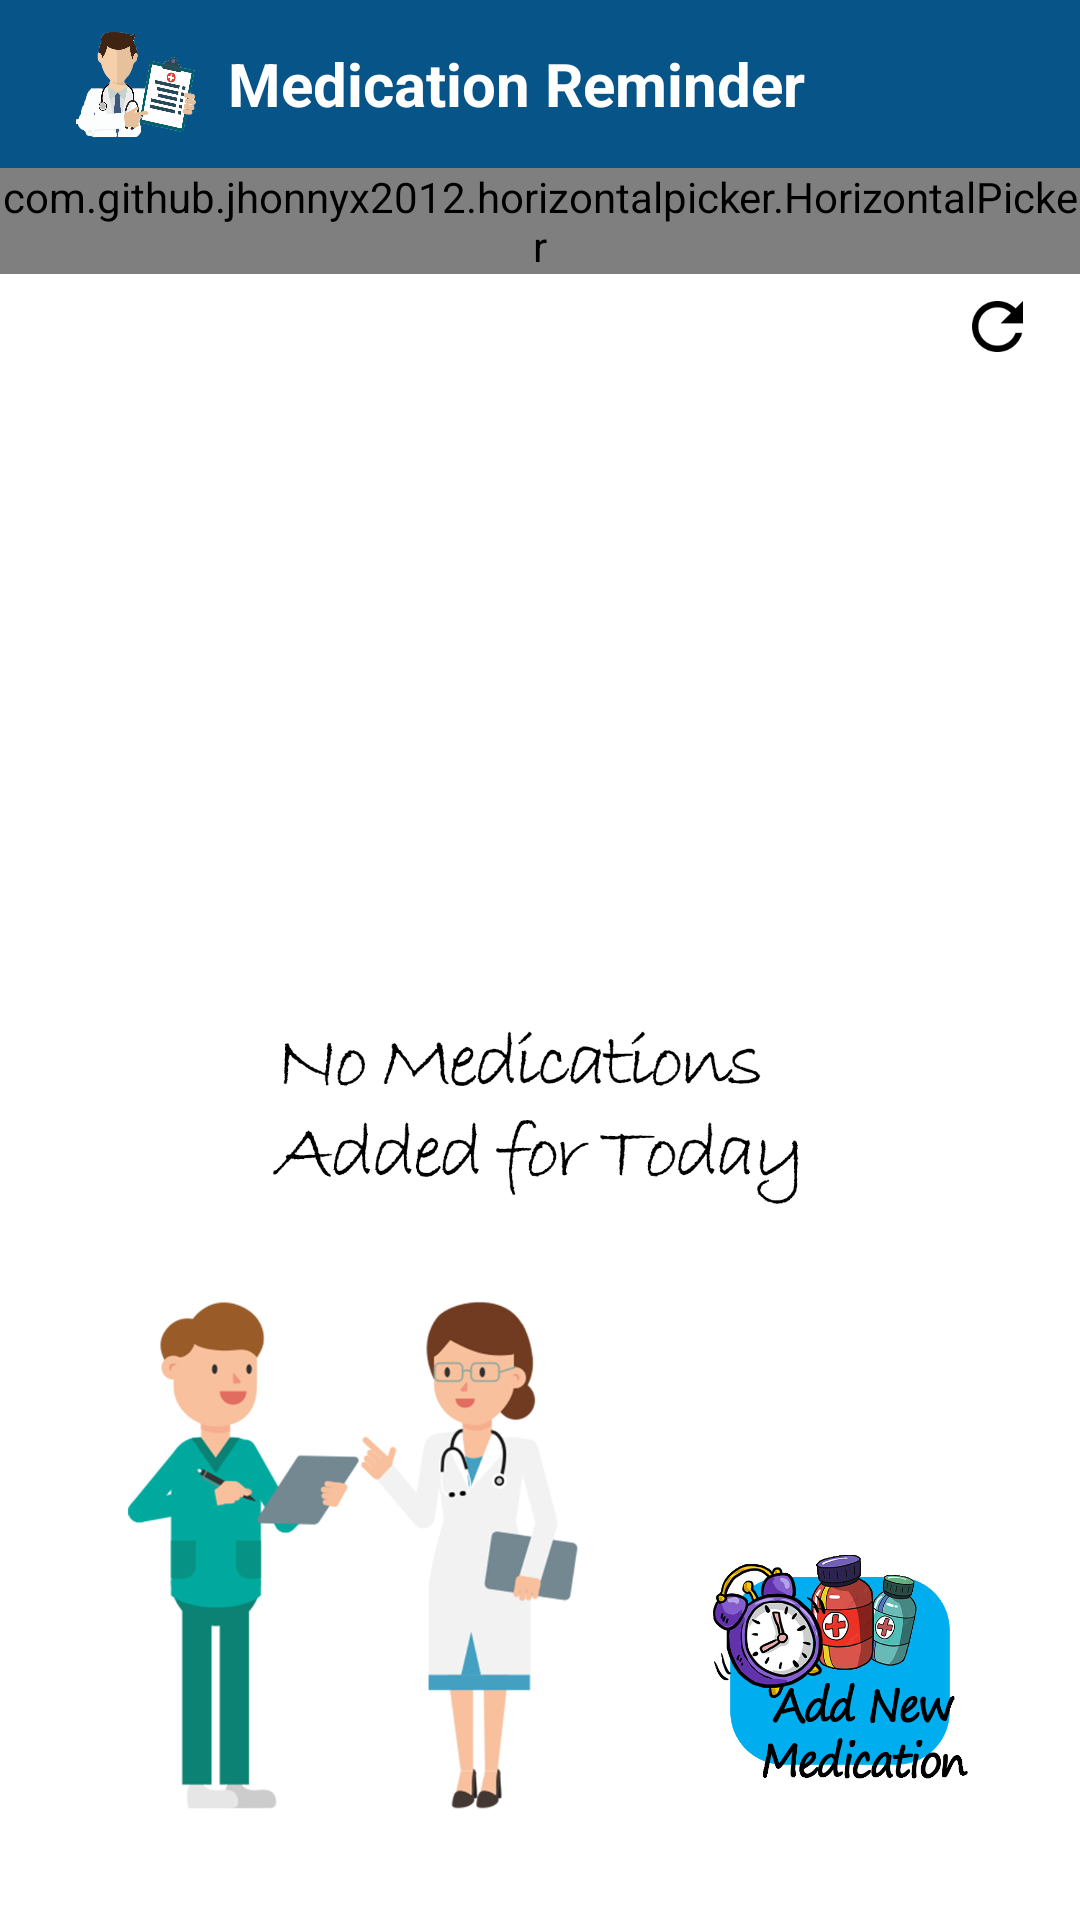

Layout XML and referenced resources for this Android screen:
<!-- AndroidManifest.xml: application theme AppTheme -->
<!-- res/layout/activity_main.xml -->
<?xml version="1.0" encoding="utf-8"?>
<LinearLayout
    xmlns:android="http://schemas.android.com/apk/res/android"
    xmlns:app="http://schemas.android.com/apk/res-auto"
    xmlns:tools="http://schemas.android.com/tools"
    android:layout_width="match_parent"
    android:layout_height="match_parent"
    tools:context=".MainActivity"
    android:orientation="vertical">

    <include
        layout="@layout/customtoolbar"></include>

    <LinearLayout
        android:id="@+id/backgroundlayout"
        android:layout_width="match_parent"
        android:layout_height="match_parent"
        android:orientation="vertical"
        android:background="@drawable/backgroundnewempty">


        <LinearLayout
            android:layout_width="match_parent"
            android:layout_height="wrap_content"
            android:orientation="vertical">
        <com.github.jhonnyx2012.horizontalpicker.HorizontalPicker
            android:id="@+id/datePicker"
            android:layout_width="match_parent"
            android:layout_height="wrap_content"/>

        </LinearLayout>


        <ImageView
            android:layout_width="35dp"
            android:layout_height="35dp"
            android:src="@mipmap/ic_refresh"
            android:id="@+id/refreshbtn"
            android:layout_gravity="end"
            android:layout_marginRight="10dp"></ImageView>

<RelativeLayout
    android:layout_width="match_parent"
    android:layout_height="match_parent">

    <LinearLayout
        android:layout_width="match_parent"
        android:layout_height="432dp"
        android:layout_alignParentLeft="true"
        android:layout_alignParentTop="true"
        android:layout_alignParentRight="true"
        android:layout_marginLeft="0dp"
        android:layout_marginTop="00dp"
        android:orientation="vertical">


        <androidx.core.widget.NestedScrollView
            android:layout_width="match_parent"
            android:layout_height="match_parent">


            <androidx.recyclerview.widget.RecyclerView
                android:id="@+id/dataListView"
                android:layout_width="match_parent"
                android:layout_height="wrap_content"
                android:scrollbars="vertical">


            </androidx.recyclerview.widget.RecyclerView>

        </androidx.core.widget.NestedScrollView>


    </LinearLayout>



    <LinearLayout
        android:layout_width="match_parent"
        android:layout_height="wrap_content"
        android:orientation="vertical"
        android:layout_alignParentBottom="true"
        android:layout_alignParentLeft="true"
        android:layout_alignParentRight="true"
        android:layout_marginTop="10dp"
        android:layout_gravity="bottom"
        android:gravity="bottom"
        >


        
        
        
        
        
        
        
        
        

        <LinearLayout
            android:layout_width="wrap_content"
            android:layout_height="wrap_content"
            android:layout_gravity="end"
            android:orientation="vertical"
            android:layout_marginRight="25dp"
            android:layout_marginTop="10dp"
            android:layout_marginBottom="30dp"
            android:layout_marginLeft="30dp"
            android:padding="10dp"
            >

            <ImageView
                android:layout_width="90dp"
                android:layout_height="90dp"
                android:layout_gravity="end"
                android:id="@+id/addnewimg"
                android:background="@drawable/newaddbtn"
                ></ImageView>


        </LinearLayout>
        
        
        
        
        
        
        
        
        
        
        


        



    </LinearLayout>

</RelativeLayout>



    </LinearLayout>

</LinearLayout>
<!-- res/layout/customtoolbar.xml (included above) -->
<?xml version="1.0" encoding="utf-8"?>
<androidx.appcompat.widget.Toolbar
    xmlns:android="http://schemas.android.com/apk/res/android"
    xmlns:app="http://schemas.android.com/apk/res-auto"
    android:layout_width="match_parent"
    android:layout_height="?attr/actionBarSize"
    android:background="@color/darkblue"
    android:id="@+id/customtoolbar"
    android:theme="@style/ThemeOverlay.AppCompat.Dark"
    >


    <ImageView

        android:layout_width="60dp"
        android:layout_height="wrap_content"
        android:background="@drawable/iconmr"
        ></ImageView>

    <TextView
        android:layout_width="wrap_content"
        android:layout_height="wrap_content"
        android:text="Medication Reminder"
        android:textSize="20sp"
        android:textStyle="bold"

        android:textColor="#ffffff"></TextView>

</androidx.appcompat.widget.Toolbar>
<!-- resources referenced by this layout -->
<resources>
  <color name="darkblue">#075588</color>
  <!-- drawable backgroundnewempty: jpg bitmap (drawable, 167540 bytes) -->
  <!-- drawable iconmr: png bitmap (drawable, 181416 bytes) -->
  <!-- drawable newaddbtn: png bitmap (drawable, 203582 bytes) -->
  <!-- mipmap ic_refresh: png bitmap (mipmap-hdpi, 1017 bytes) -->
  <style name="AppTheme" parent="Theme.AppCompat.Light.NoActionBar">
          
          <item name="colorPrimary">@color/colorPrimary</item>
          <item name="colorPrimaryDark">@color/colorPrimaryDark</item>
          <item name="colorAccent">@color/colorAccent</item>
      </style>
  <color name="colorPrimary">#6200EE</color>
  <color name="colorPrimaryDark">#3700B3</color>
  <color name="colorAccent">#03DAC5</color>
</resources>
